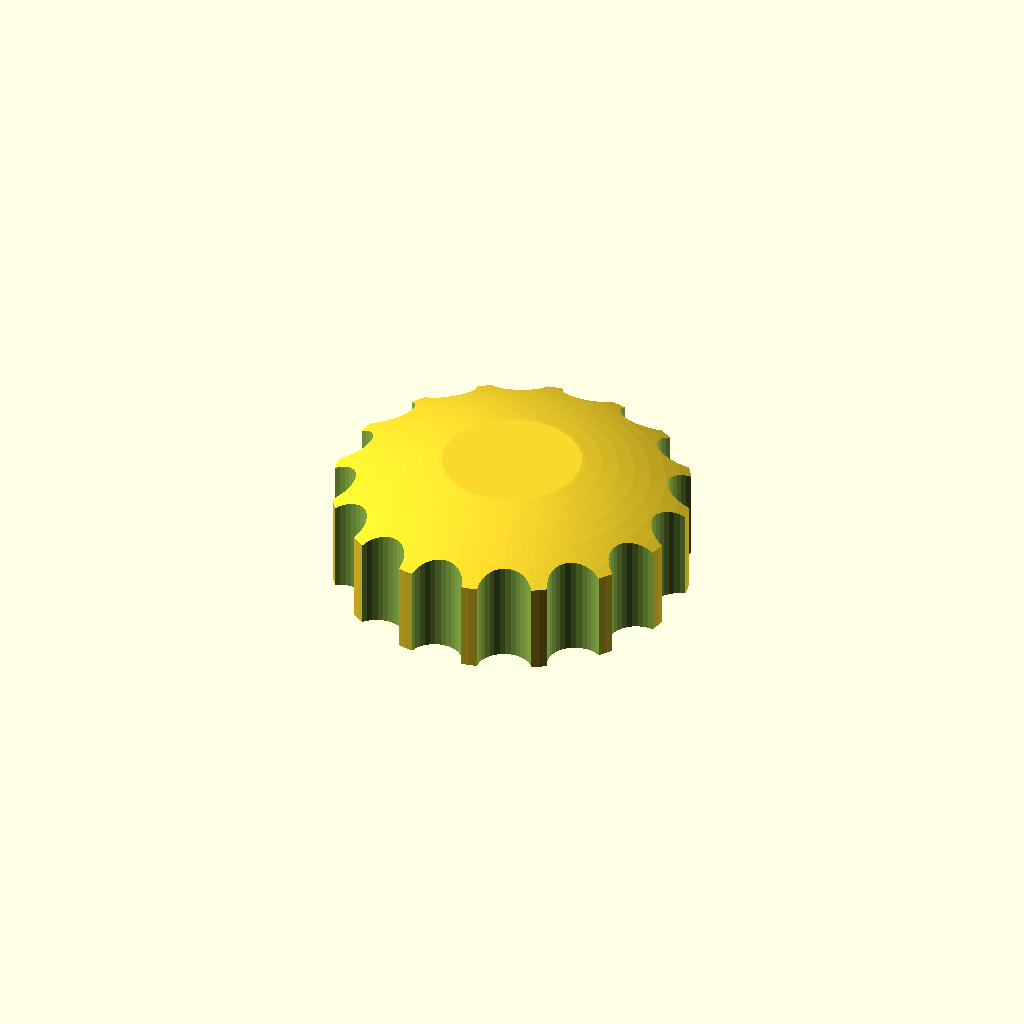
Cell 1 — every parameter at its default value.
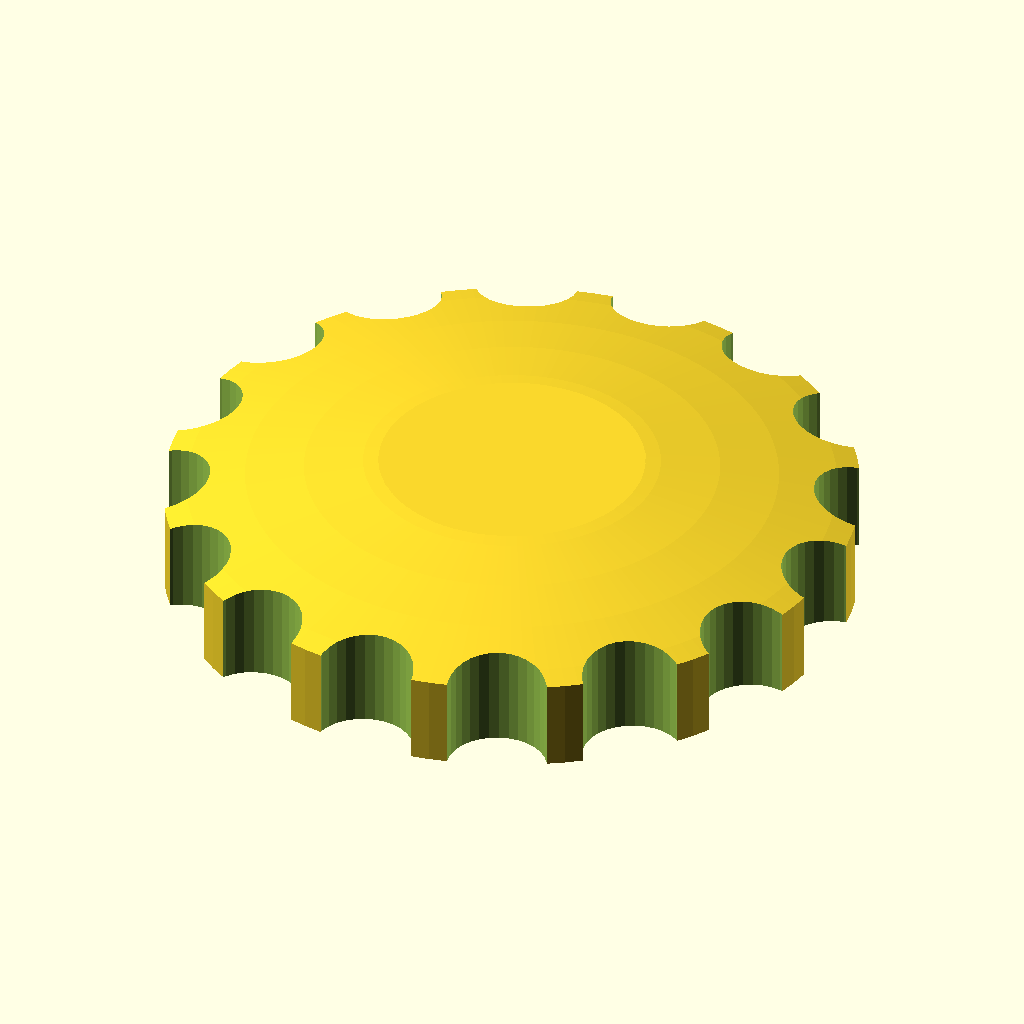
Cell 2: diametro = 60 (everything else at default).
All cells are drawn from one camera (rotation 55°, 0°, 25°, orthographic, colour scheme Cornfield), so only the parameter changes between them.
The OpenSCAD source (diseños 3d/perilla-de-apriete-para-tornillo-hexagonal.scad):
// ============ PERILLA DE APRIETE PARA TORNILLO HEXAGONAL ============
// Perillas que se calzan sobre una TUERCA o la CABEZA de un tornillo y la
// convierten en tornillo de mano. Elegís la forma y el tornillo, y el resto
// de las medidas se calcula (o se fija a mano).
//  · redonda: perilla baja con 16 lóbulos redondeados, tapa abombada y hueco
//    hexagonal ciego por abajo (réplica de las perillas en STL de la carpeta
//    para tuercas de 8, 10, 12 y 13 mm).
//  · trilobulada: tres lóbulos con cuello cilíndrico, hueco hexagonal en las
//    dos caras y agujero pasante (réplica de la «perilla M3»): sirve como
//    tuerca de mano (la tuerca en la cara de los lóbulos y el tornillo pasa)
//    o como tornillo de mano (la cabeza hexagonal en el hueco).
// Se imprimen tal cual: la cara de los lóbulos apoyada en la cama y el
// hueco de abajo queda como un agujero (su techo es un puente corto).
// miniaturas: tipo="redonda" | tipo="trilobulada", tornillo="M3"

/* [Perilla] */
// Forma de la perilla
tipo = "redonda"; // [redonda, trilobulada]

/* [Tornillo o tuerca] */
// Rosca del tornillo o la tuerca: fija la medida entre caras (M3 5,5 · M4 7 · M5 8 · M6 10 · M8 13 · M10 17 mm)
tornillo = "M8"; // [M3, M4, M5, M6, M8, M10, otra]
// Medida entre caras si elegiste «otra» (mm)
entre_caras_otra = 13; // [4:0.5:30]
// Hueco para tuerca o cabeza hexagonal, o para cabeza cilíndrica (Allen)
hueco = "hexagonal"; // [hexagonal, cilindrico]
// Holgura del hueco (mm): subí 0,1 si la tuerca no entra
holgura = 0.2; // [0:0.05:0.8]
// Profundidad del hueco (mm; 0 = automática)
profundidad_hueco = 0; // [0:0.5:30]
// Agujero pasante para el tornillo
pasante = "auto"; // [auto, si, no]
// Diámetro del agujero pasante (mm; 0 = automático: rosca + 0,5)
diametro_pasante = 0; // [0:0.5:16]

/* [Medidas] */
// Diámetro exterior (mm; 0 = automático según el tornillo)
diametro = 0; // [0:0.5:60]
// Alto total (mm; 0 = automático)
alto = 0; // [0:0.5:40]
// Cantidad de lóbulos (0 = automático: 16 redonda, 3 trilobulada)
lobulos = 0; // [0:1:32]
// Redonda: profundidad de los valles entre lóbulos (mm; 0 = automática)
profundidad_lobulos = 0; // [0:0.1:5]
// Redonda: alto de la tapa abombada (mm; 0 = automático)
alto_cupula = 0; // [0:0.5:10]
// Trilobulada: diámetro del cuello (mm; 0 = automático)
diametro_cuello = 0; // [0:0.5:40]
// Trilobulada: alto de la parte de los lóbulos (mm; 0 = automático)
alto_lobulos = 0; // [0:0.5:20]
// Trilobulada: hueco hexagonal también en la cara del cuello
hueco_doble = true;

/* [Hidden] */
$fn = 96;
eps = 0.02;
// Tablas de tornillería (mm): rosca, entre caras (tuerca y cabeza hexagonal),
// espesor de tuerca, diámetro y alto de cabeza cilíndrica (Allen)
_T = ["M3", "M4", "M5", "M6", "M8", "M10"];
_d_tor = [3, 4, 5, 6, 8, 10];
_af    = [5.5, 7, 8, 10, 13, 17];
_e_tue = [2.4, 3.2, 4.7, 5.2, 6.8, 8.4];
_d_cab = [5.5, 7, 8.5, 10, 13, 16];
_h_cab = [3, 4, 5, 6, 8, 10];
function _ti(t) = let (s = search([t], _T)) len(s) > 0 && s[0] != [] ? s[0] : -1;
function af_de(t)  = _ti(t) >= 0 ? _af[_ti(t)] : entre_caras_otra;
function dt_de(t)  = _ti(t) >= 0 ? _d_tor[_ti(t)] : entre_caras_otra / 1.65;
function et_de(t)  = _ti(t) >= 0 ? _e_tue[_ti(t)] : dt_de(t) * 0.85;
function dc_de(t)  = _ti(t) >= 0 ? _d_cab[_ti(t)] : entre_caras_otra;
function hc_de(t)  = _ti(t) >= 0 ? _h_cab[_ti(t)] : dt_de(t);
// Medidas de las perillas redondas originales: [entre caras, diámetro, alto, profundidad del hueco]
_tabla = [[8, 14.4, 5.1, 2.7], [10, 17.4, 6.2, 3.4], [12, 27.3, 9.8, 7.1], [13, 31, 11, 8]];
function _auto(af, i) = af <= 13 ? lookup(af, [for (t = _tabla) [t[0], t[i]]]) : _tabla[3][i] * af / 13;
function n_lob() = lobulos > 0 ? lobulos : (tipo == "trilobulada" ? 3 : 16);
function con_pasante() = pasante == "si" || (pasante == "auto" && tipo == "trilobulada");
function d_pas(t) = diametro_pasante > 0 ? diametro_pasante : dt_de(t) + 0.5;

echo(str("Perilla ", tipo, " para ", tornillo, " (", af_de(tornillo), " mm entre caras)"));

// Hueco para la tuerca / cabeza, con la boca en z = 0 hacia abajo (para restar)
module hueco_tuerca(t, prof) {
    if (hueco == "cilindrico") {
        translate([0, 0, -eps]) cylinder(d = dc_de(t) + holgura, h = prof + eps);
        translate([0, 0, -eps]) cylinder(d1 = dc_de(t) + holgura + 1.2, d2 = dc_de(t) + holgura, h = 0.6 + eps);
    } else {
        rh = (af_de(t) + holgura) / sqrt(3);
        translate([0, 0, -eps]) cylinder(r = rh, h = prof + eps, $fn = 6);
        translate([0, 0, -eps]) cylinder(r1 = rh + 0.6, r2 = rh, h = 0.6 + eps, $fn = 6);
    }
}
function prof_auto(t, h) = profundidad_hueco > 0 ? profundidad_hueco
    : hueco == "cilindrico" ? hc_de(t) + 0.5
    : tipo == "trilobulada" ? et_de(t) + 0.6 : _auto(af_de(t), 3);

// ---- Perilla redonda (16 lóbulos, tapa abombada) ----
module redonda(t) {
    af = af_de(t);
    r = (diametro > 0 ? diametro : _auto(af, 1)) / 2;
    h = alto > 0 ? alto : _auto(af, 2);
    p = prof_auto(t, h);
    hc = alto_cupula > 0 ? min(alto_cupula, h - 1) : h * 0.27; zl = h - hc;
    r_tapa = r * 0.39;
    zc = (r_tapa * r_tapa + h * h - r * r - zl * zl) / (2 * (h - zl));
    R = sqrt(r * r + (zl - zc) * (zl - zc));
    prof_l = profundidad_lobulos > 0 ? profundidad_lobulos : r * 0.135; rc = prof_l + 0.3;
    rh = (hueco == "cilindrico" ? (dc_de(t) + holgura) / 2 : (af + holgura) / sqrt(3));
    assert(p < h - 1.5, "El hueco es más hondo que la perilla: bajá «profundidad_hueco» o subí «alto»");
    assert(r - rh - prof_l >= 1.2, str("La pared entre el hueco y los valles queda de ", round((r - rh - prof_l) * 100) / 100, " mm: subí «diametro» o bajá «profundidad_lobulos»"));
    difference() {
        intersection() {
            cylinder(r = r, h = h);
            translate([0, 0, zc]) sphere(R, $fn = 160);
        }
        for (a = [0 : 360 / n_lob() : 359]) rotate([0, 0, a]) translate([r + rc - prof_l, 0, -1]) cylinder(r = rc, h = h + 2, $fn = 32);
        hueco_tuerca(t, p);
        if (con_pasante()) translate([0, 0, -1]) cylinder(d = d_pas(t), h = h + 2);
    }
}

// ---- Perilla trilobulada con cuello (bordes redondeados y empalmes suaves) ----
module lobulos2d(r_hub, r_l, d_l, n, suav) {
    offset(r = suav) offset(r = -suav) union() {
        circle(r_hub);
        for (i = [0 : n - 1]) rotate(i * 360 / n + 270) translate([d_l, 0]) circle(r_l);
    }
}
// Extruye una forma 2D de alto e con los bordes superior e inferior redondeados (radio rb, en capas)
module lobulos_redondeados(e, rb, capas = 6) {
    for (k = [0 : capas - 1]) {
        z0 = rb * k / capas; z1 = rb * (k + 1) / capas; zm = (z0 + z1) / 2;
        d = rb - sqrt(rb * rb - (rb - zm) * (rb - zm));
        translate([0, 0, z0]) linear_extrude(z1 - z0 + eps) offset(delta = -d) children();
        translate([0, 0, e - z1]) linear_extrude(z1 - z0 + eps) offset(delta = -d) children();
    }
    translate([0, 0, rb - eps]) linear_extrude(e - 2 * rb + 2 * eps) children();
}
// Perfil (r, z) del cuello con empalme cóncavo abajo y borde redondeado arriba
module perfil_cuello(r_c, z0, z1, rf, rt) {
    union() {
        square([r_c, z1 - rt - z0 + eps]);                                // cuerpo
        translate([0, z1 - z0 - rt]) square([r_c - rt, rt]);              // tapa hasta el borde
        translate([r_c - rt, z1 - z0 - rt]) circle(rt, $fn = 32);         // borde redondeado
        difference() {                                                    // empalme cóncavo con los lóbulos
            square([r_c + rf, rf]);
            translate([r_c + rf, rf]) circle(rf, $fn = 32);
        }
    }
}
module trilobulada(t) {
    af = af_de(t);
    R = (diametro > 0 ? diametro : 3.1 * af) / 2;        // radio de las puntas de los lóbulos
    r_cuello = (diametro_cuello > 0 ? diametro_cuello : 1.82 * af) / 2;
    e = alto_lobulos > 0 ? alto_lobulos : 0.73 * af;      // alto de los lóbulos
    h = alto > 0 ? alto : 1.82 * af;                      // alto total
    p = prof_auto(t, h);
    r_l = R * 0.45; d_l = R - r_l;                        // lóbulos: círculos de radio r_l a distancia d_l
    rb = min(1.2, e * 0.22);                              // redondeo de los bordes de los lóbulos
    rf = min(1.5, af * 0.16);                             // empalme cóncavo lóbulos–cuello
    rt = min(1, af * 0.1);                                // redondeo de la boca del cuello
    rh = (hueco == "cilindrico" ? (dc_de(t) + holgura) / 2 : (af + holgura) / sqrt(3));
    assert(h > e + 2, "El alto total tiene que superar al de los lóbulos");
    assert(r_cuello - rh >= 1.2, str("La pared del cuello alrededor del hueco queda de ", round((r_cuello - rh) * 100) / 100, " mm: subí «diametro_cuello»"));
    assert(p * (hueco_doble ? 2 : 1) < h - 1.5, "Los huecos son más hondos que la perilla: bajá «profundidad_hueco» o subí «alto»");
    difference() {
        union() {
            // lóbulos con los bordes de arriba y abajo redondeados (capas de offset)
            lobulos_redondeados(e, rb) lobulos2d(r_cuello + rf + rb, r_l, d_l, n_lob(), af * 0.22);
            // cuello: empalme cóncavo con los lóbulos y boca redondeada
            translate([0, 0, e - eps]) rotate_extrude() perfil_cuello(r_cuello, e - eps, h, rf, rt);
        }
        hueco_tuerca(t, p);
        if (hueco_doble) translate([0, 0, h]) mirror([0, 0, 1]) hueco_tuerca(t, p);
        if (con_pasante()) translate([0, 0, -1]) cylinder(d = d_pas(t), h = h + 2);
    }
}

module perilla(t) { if (tipo == "trilobulada") trilobulada(t); else redonda(t); }
perilla(tornillo);
Parameter table extracted from the source (name, type, default, range or options):
tipo: string, default "redonda", options "redonda", "trilobulada"
tornillo: string, default "M8", options "M3", "M4", "M5", "M6", "M8", "M10", "otra"
entre_caras_otra: number, default 13, range 4 to 30, step 0.5
hueco: string, default "hexagonal", options "hexagonal", "cilindrico"
holgura: number, default 0.2, range 0 to 0.8, step 0.05
profundidad_hueco: number, default 0, range 0 to 30, step 0.5
pasante: string, default "auto", options "auto", "si", "no"
diametro_pasante: number, default 0, range 0 to 16, step 0.5
diametro: number, default 0, range 0 to 60, step 0.5
alto: number, default 0, range 0 to 40, step 0.5
lobulos: number, default 0, range 0 to 32, step 1
profundidad_lobulos: number, default 0, range 0 to 5, step 0.1
alto_cupula: number, default 0, range 0 to 10, step 0.5
diametro_cuello: number, default 0, range 0 to 40, step 0.5
alto_lobulos: number, default 0, range 0 to 20, step 0.5
hueco_doble: bool, default true
